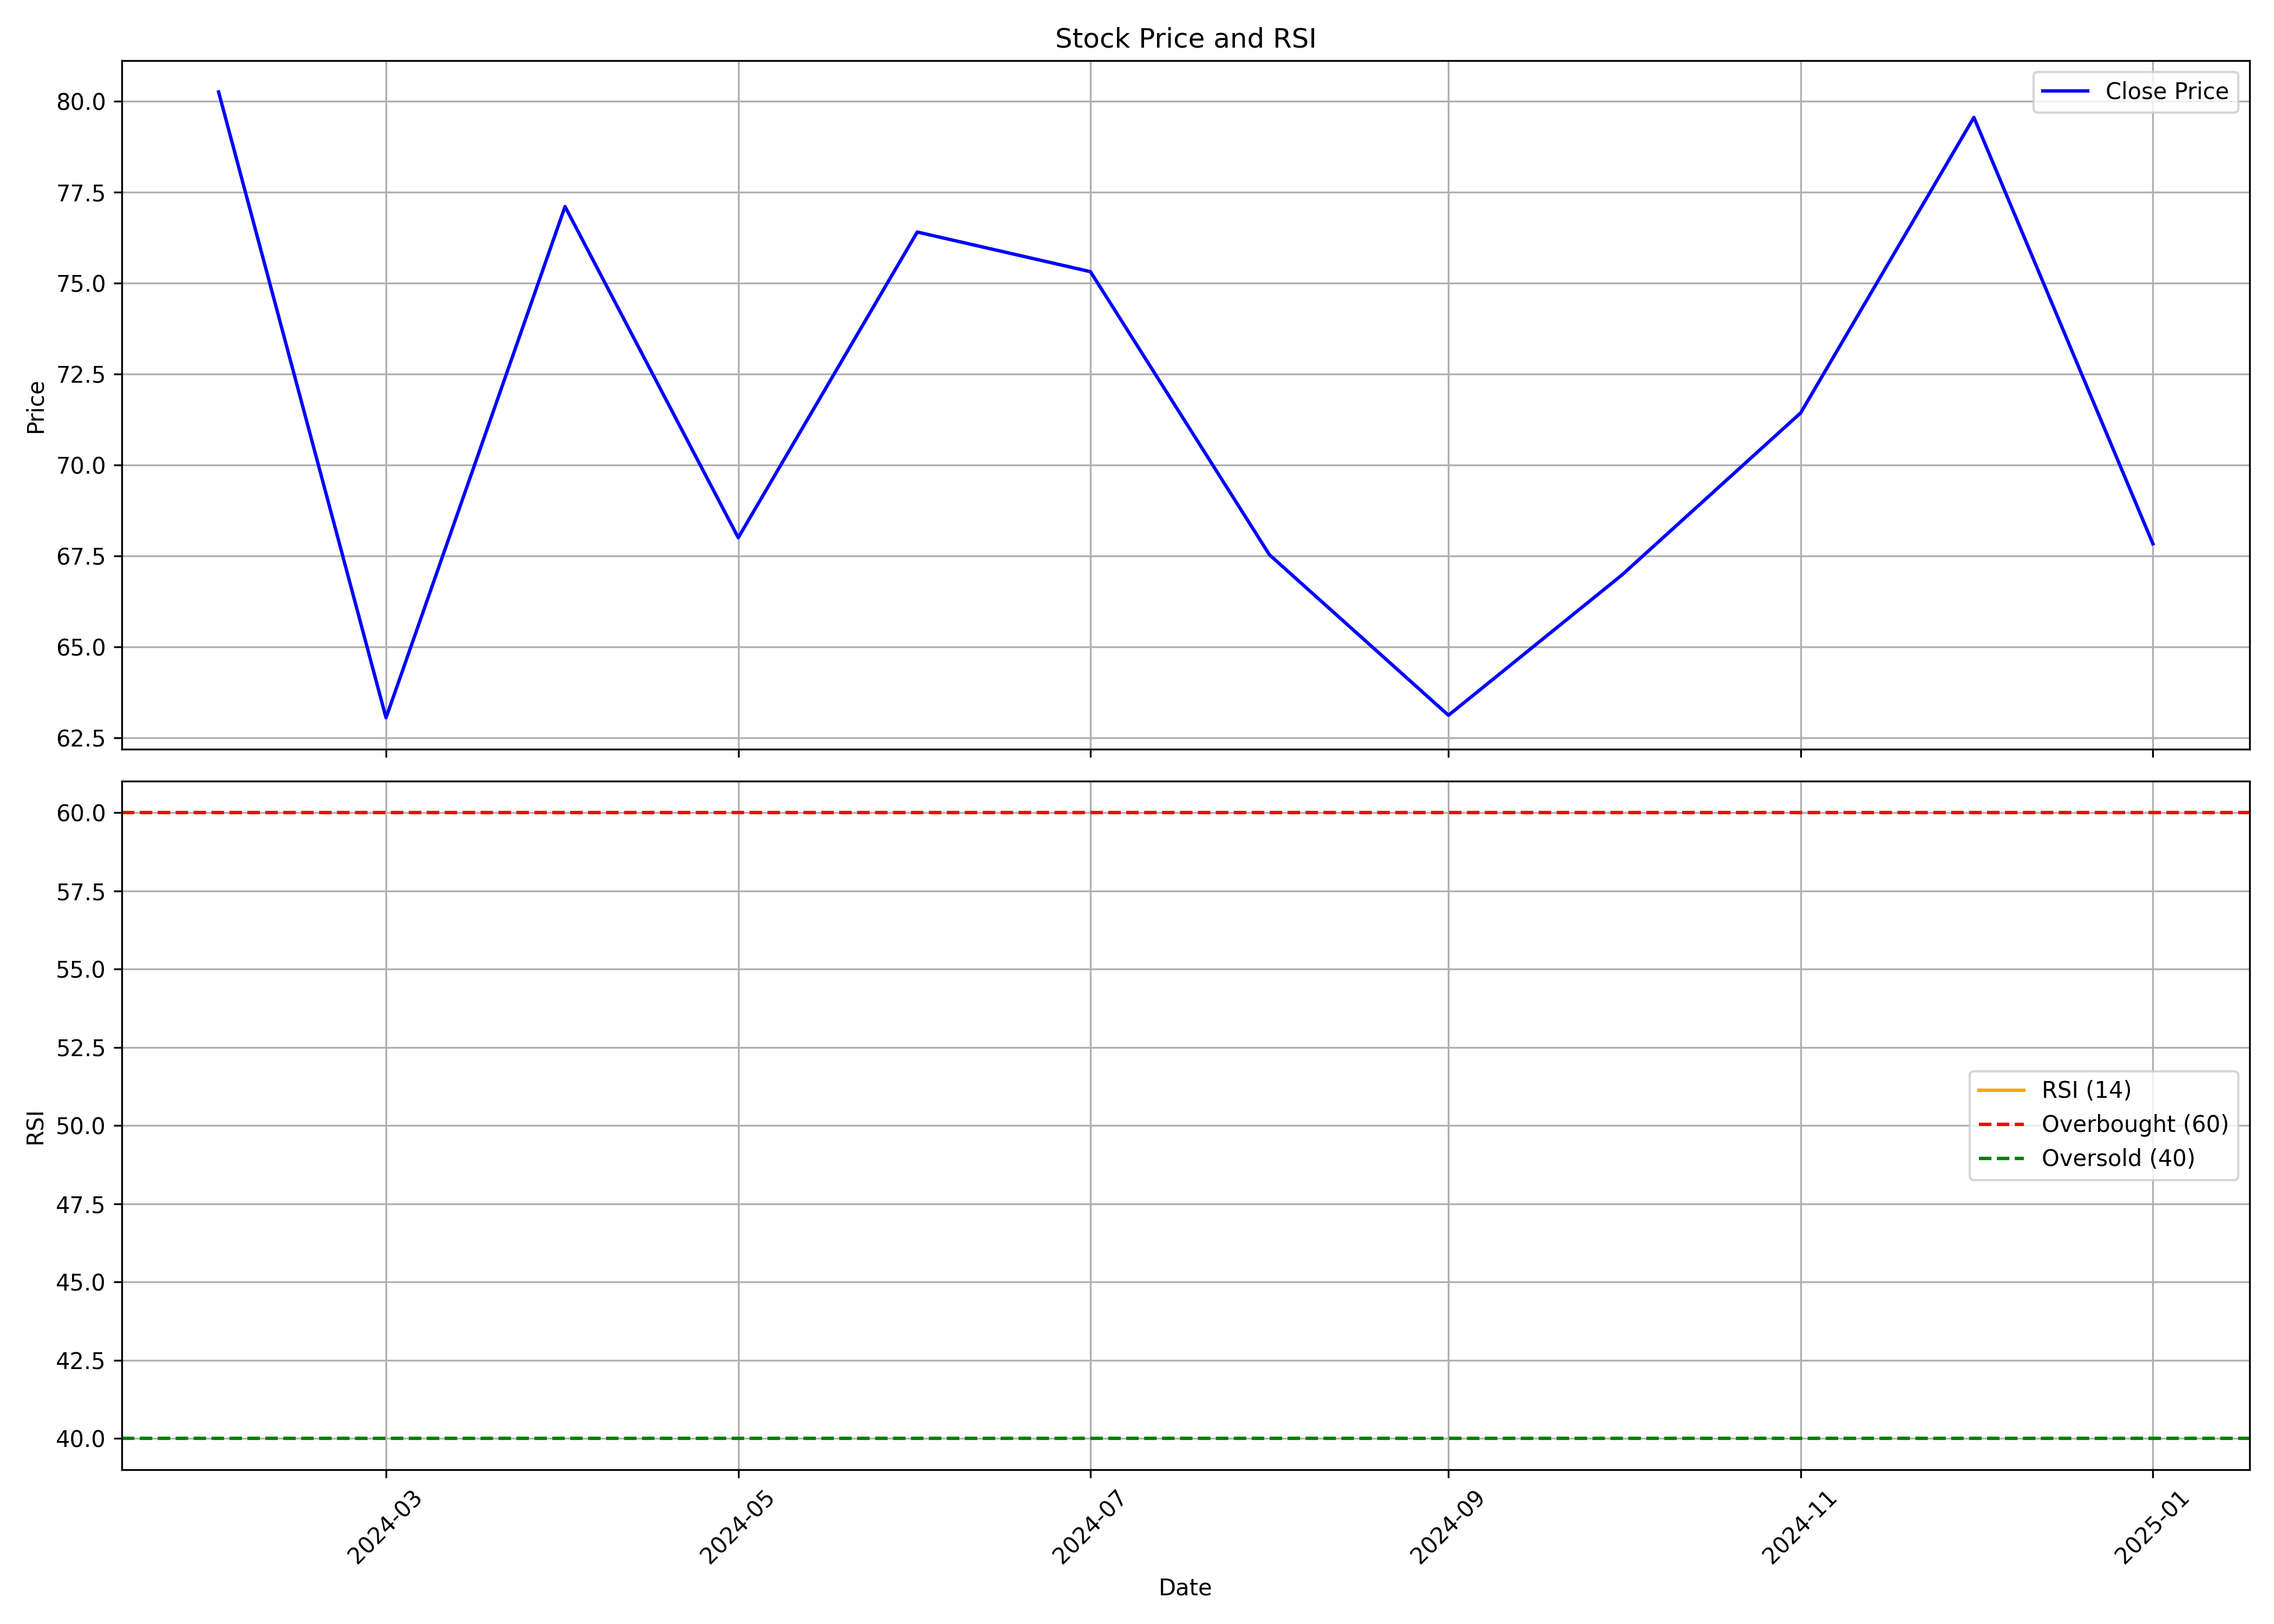

Source data for this figure (header and first rows):
, Unnamed: 0.1, Unnamed: 0, date, symbol, open, high, low, close, volume, rsi
0, 0, 0, 2024-02-01, COMSYN, 102.8, 102.8, 76.8, 80.25, 571156, 
1, 1, 1, 2024-03-01, COMSYN, 80.8, 81.85, 62.0, 63.05, 424467, 
2, 2, 2, 2024-04-01, COMSYN, 64.0, 81.5, 64.0, 77.1, 421071, 
3, 3, 3, 2024-05-01, COMSYN, 77.1, 78.3, 65.15, 68.0, 170464, 
4, 4, 4, 2024-06-01, COMSYN, 66.55, 78.65, 58.0, 76.4, 1158563, 
5, 5, 5, 2024-07-01, COMSYN, 78.0, 87.77, 69.0, 75.31, 2492703, 
6, 6, 6, 2024-08-01, COMSYN, 75.27, 78.88, 64.0, 67.53, 1240820, 
7, 7, 7, 2024-09-01, COMSYN, 68.9, 74.39, 61.71, 63.12, 1897153, 
8, 8, 8, 2024-10-01, COMSYN, 63.26, 69.0, 52.98, 66.97, 5705818, 
9, 9, 9, 2024-11-01, COMSYN, 69.95, 77.1, 61.9, 71.43, 2120372, 
10, 10, 10, 2024-12-01, COMSYN, 73.0, 95.5, 68.15, 79.55, 6613154, 
11, 11, 11, 2025-01-01, COMSYN, 77.0, 86.0, 67.83, 67.83, 464039, 
